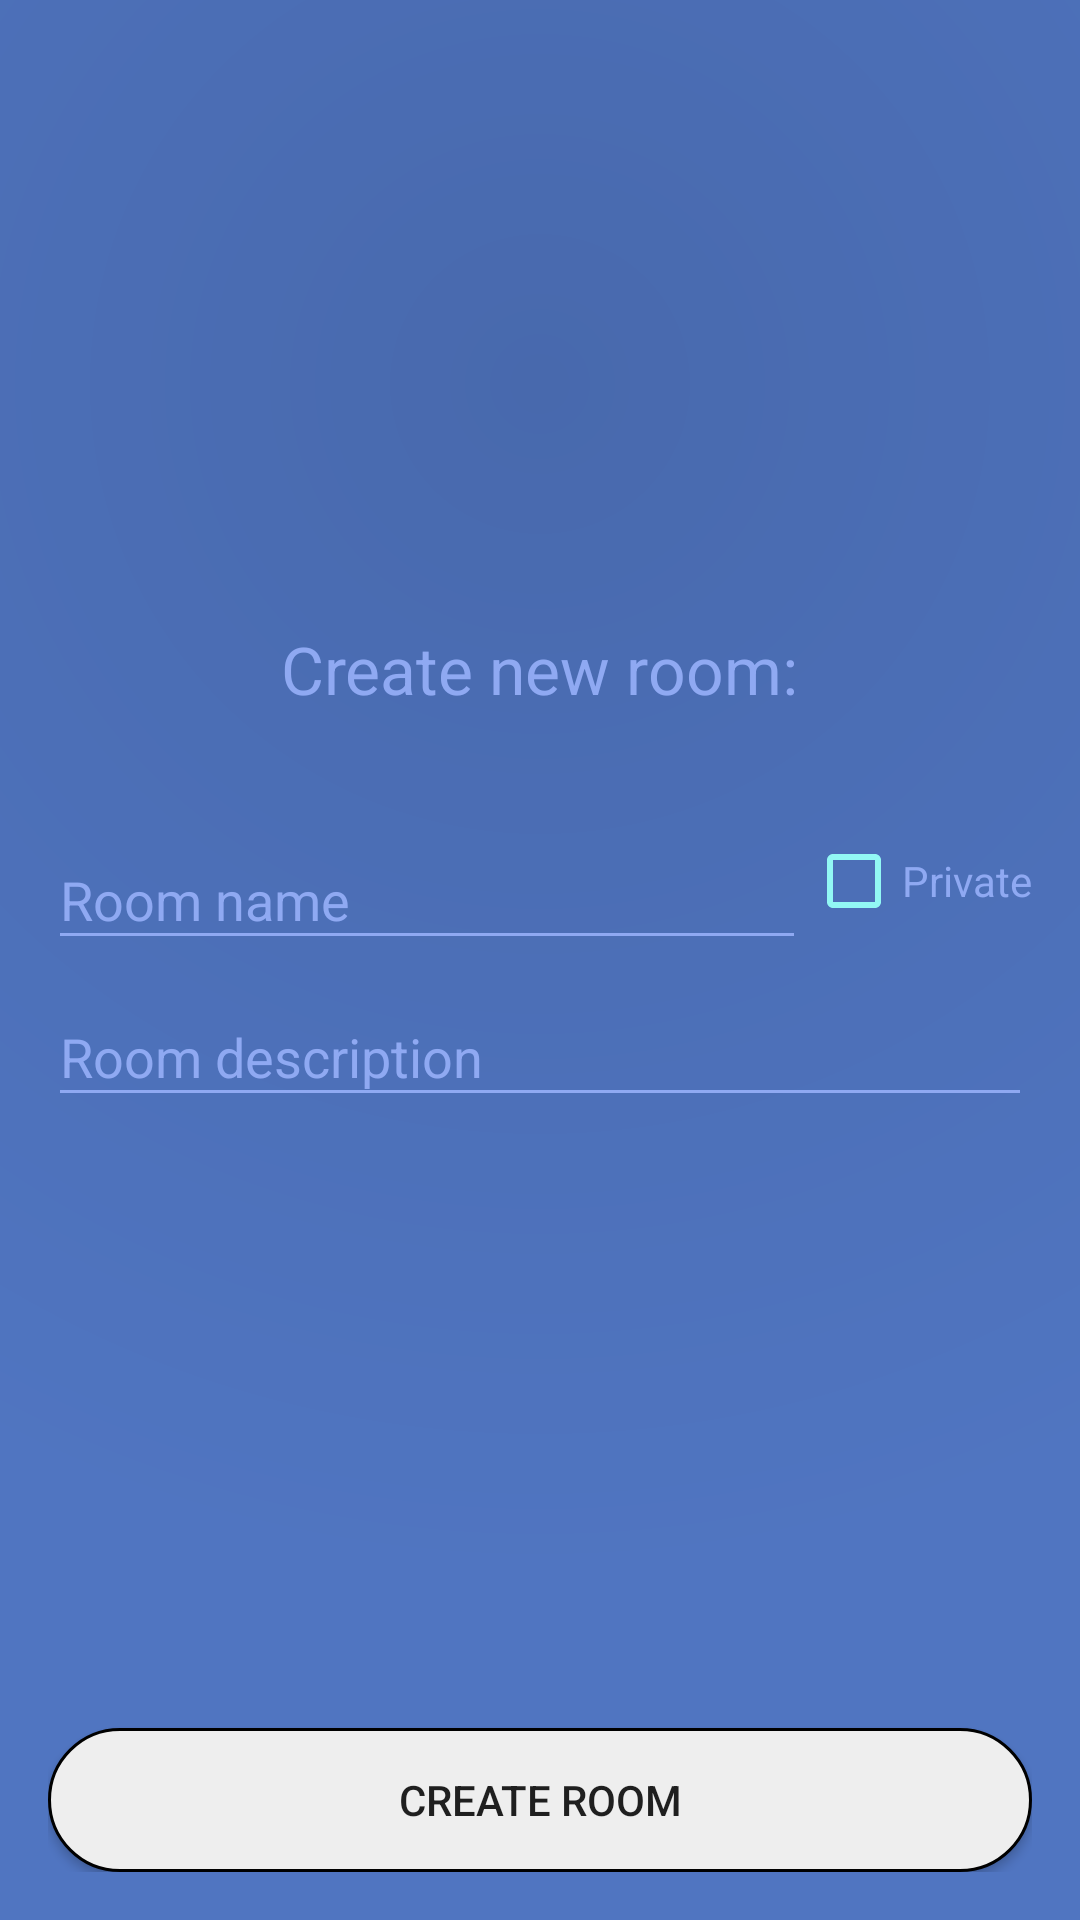

Produce the Android XML layout that renders to this screen, including the resource entries it uses.
<!-- AndroidManifest.xml: activity theme AppTheme.NoActionBar -->
<!-- res/layout/activity_add_room.xml -->
<?xml version="1.0" encoding="utf-8"?>
<RelativeLayout xmlns:android="http://schemas.android.com/apk/res/android"
    xmlns:app="http://schemas.android.com/apk/res-auto"
    android:orientation="vertical"
    android:layout_width="match_parent"
    android:layout_height="match_parent"
    android:padding="16dp"
    android:background="@drawable/gradient_shape">

    <ProgressBar
        android:layout_width="wrap_content"
        android:layout_height="wrap_content"
        android:layout_centerInParent="true"
        android:id="@+id/empty_view"
        android:visibility="gone"
        android:layout_gravity="center" />

    <LinearLayout
        android:id="@+id/animate_one"
        android:layout_width="match_parent"
        android:layout_height="wrap_content"
        android:orientation="vertical"
        android:layout_centerInParent="true">

        <TextView
            android:id="@+id/roomNameTextView"
            android:layout_width="wrap_content"
            android:layout_height="wrap_content"
            android:layout_gravity="center_horizontal"
            android:text="@string/create_new_room"
            android:textColor="@color/colorPrimary"
            android:textAppearance="?android:attr/textAppearanceLarge"/>

        <RelativeLayout
            android:layout_marginTop="30dp"
            android:layout_width="match_parent"
            android:layout_height="wrap_content"
            android:orientation="horizontal">

            <android.support.v7.widget.AppCompatCheckBox
                android:id="@+id/private_check_box"
                android:layout_alignParentEnd="true"
                android:layout_width="wrap_content"
                android:layout_height="wrap_content"
                android:layout_centerVertical="true"
                app:buttonTint="@color/colorAccent"
                android:textColor="@color/colorPrimary"
                android:text="@string/private_room"
                android:checked="false"/>

            <android.support.design.widget.TextInputLayout
                android:layout_width="match_parent"
                android:layout_alignParentStart="true"
                android:layout_toStartOf="@id/private_check_box"
                android:layout_height="wrap_content"
                app:passwordToggleContentDescription="description"
                app:passwordToggleEnabled="false" >

                <android.support.v7.widget.AppCompatEditText
                    android:id="@+id/name_edit_text"
                    android:layout_width="match_parent"
                    android:layout_height="wrap_content"
                    android:maxLength="20"
                    android:textColorLink="@color/colorPrimary"
                    android:textColor="@color/colorPrimary"
                    android:shadowColor="@color/colorPrimary"
                    android:textColorHint="@color/colorPrimary"
                    android:textColorHighlight="@color/colorPrimary"
                    app:backgroundTint="@color/colorPrimary"
                    android:hint="@string/room_name"
                    android:inputType="textCapWords"/>

            </android.support.design.widget.TextInputLayout>

        </RelativeLayout>

        <android.support.design.widget.TextInputLayout
            android:layout_width="match_parent"
            android:layout_alignParentStart="true"
            android:layout_toStartOf="@id/private_check_box"
            android:layout_height="wrap_content"
            app:passwordToggleContentDescription="description"
            app:passwordToggleEnabled="false" >

            <android.support.v7.widget.AppCompatEditText
                android:id="@+id/desc_edit_text"
                android:layout_width="match_parent"
                android:layout_height="wrap_content"
                android:hint="@string/room_description"
                android:textColorLink="@color/colorPrimary"
                android:textColor="@color/colorPrimary"
                android:shadowColor="@color/colorPrimary"
                android:textColorHint="@color/colorPrimary"
                android:textColorHighlight="@color/colorPrimary"
                app:backgroundTint="@color/colorPrimary"
                android:maxLength="200"
                android:inputType="textCapSentences"/>

        </android.support.design.widget.TextInputLayout>

        <android.support.design.widget.TextInputLayout
            android:id="@+id/code_view"
            android:layout_width="match_parent"
            android:layout_height="wrap_content"
            android:visibility="invisible"
            app:passwordToggleContentDescription="description"
            app:passwordToggleEnabled="true" >

            <android.support.v7.widget.AppCompatEditText
                android:id="@+id/code_edit_text"
                android:layout_width="match_parent"
                android:layout_height="wrap_content"
                android:maxLength="5"
                android:textColorLink="@color/colorPrimary"
                android:textColor="@color/colorPrimary"
                android:shadowColor="@color/colorPrimary"
                android:textColorHint="@color/colorPrimary"
                android:textColorHighlight="@color/colorPrimary"
                app:backgroundTint="@color/colorPrimary"
                android:hint="@string/secret_code"
                android:inputType="numberPassword"/>

        </android.support.design.widget.TextInputLayout>
    </LinearLayout>

    <Button
        android:id="@+id/add_room_button"
        android:layout_width="match_parent"
        android:layout_height="wrap_content"
        android:background="@drawable/room_round"
        android:layout_marginTop="10dp"
        android:layout_alignParentBottom="true"
        android:text="@string/create_room"/>
</RelativeLayout>
<!-- resources referenced by this layout -->
<resources>
  <color name="colorAccent">#92f8f4</color>
  <color name="colorPrimary">#8fa9f2</color>
  <!-- drawable gradient_shape (drawable) -->
  <shape android:shape="rectangle"
      xmlns:android="http://schemas.android.com/apk/res/android">
      <gradient
          android:startColor="@color/colorPrimaryDark"
          android:endColor="@color/colorAccent2"
          android:type="radial"
          android:centerY="0.2"
          android:centerX="0.5"
          android:gradientRadius="1200">
  </gradient></shape>
  <!-- drawable room_round (drawable) -->
  <selector xmlns:android="http://schemas.android.com/apk/res/android">
      <item android:state_selected="true" android:drawable="@drawable/room_round_selected" />
      <item android:state_pressed="true"
          android:drawable="@drawable/room_round_selected" />
      <item android:drawable="@drawable/room_round_stroke" />
  </selector>
  <string name="create_new_room">Create new room:</string>
  <string name="create_room">Create room</string>
  <string name="private_room">Private</string>
  <string name="room_description">Room description</string>
  <string name="room_name">Room name</string>
  <string name="secret_code">Secret code</string>
  <style name="AppTheme.NoActionBar">
          <item name="windowActionBar">false</item>
          <item name="windowNoTitle">true</item>
      </style>
  <color name="colorPrimaryDark">#4869ad</color>
  <color name="colorAccent2">#5075c1</color>
  <!-- drawable room_round_selected (drawable) -->
  <shape xmlns:android="http://schemas.android.com/apk/res/android"
      android:shape="rectangle" >
      <stroke android:color="@color/colorPrimaryDark"  android:width="2dp"/>
      <solid android:color="@color/colorAccent" />
      <corners android:topLeftRadius="25dp" android:topRightRadius="0.1dp"
          android:bottomLeftRadius="0.1dp" android:bottomRightRadius="25dp"/>
  </shape>
  <!-- drawable room_round_stroke (drawable) -->
  <?xml version="1.0" encoding="utf-8"?>
  <shape xmlns:android="http://schemas.android.com/apk/res/android"
      android:shape="rectangle" >
      <stroke android:color="#000"  android:width="1dp"/>
      <solid android:color="#eee" />
      <corners android:radius="25dp"/>
  </shape>
</resources>
